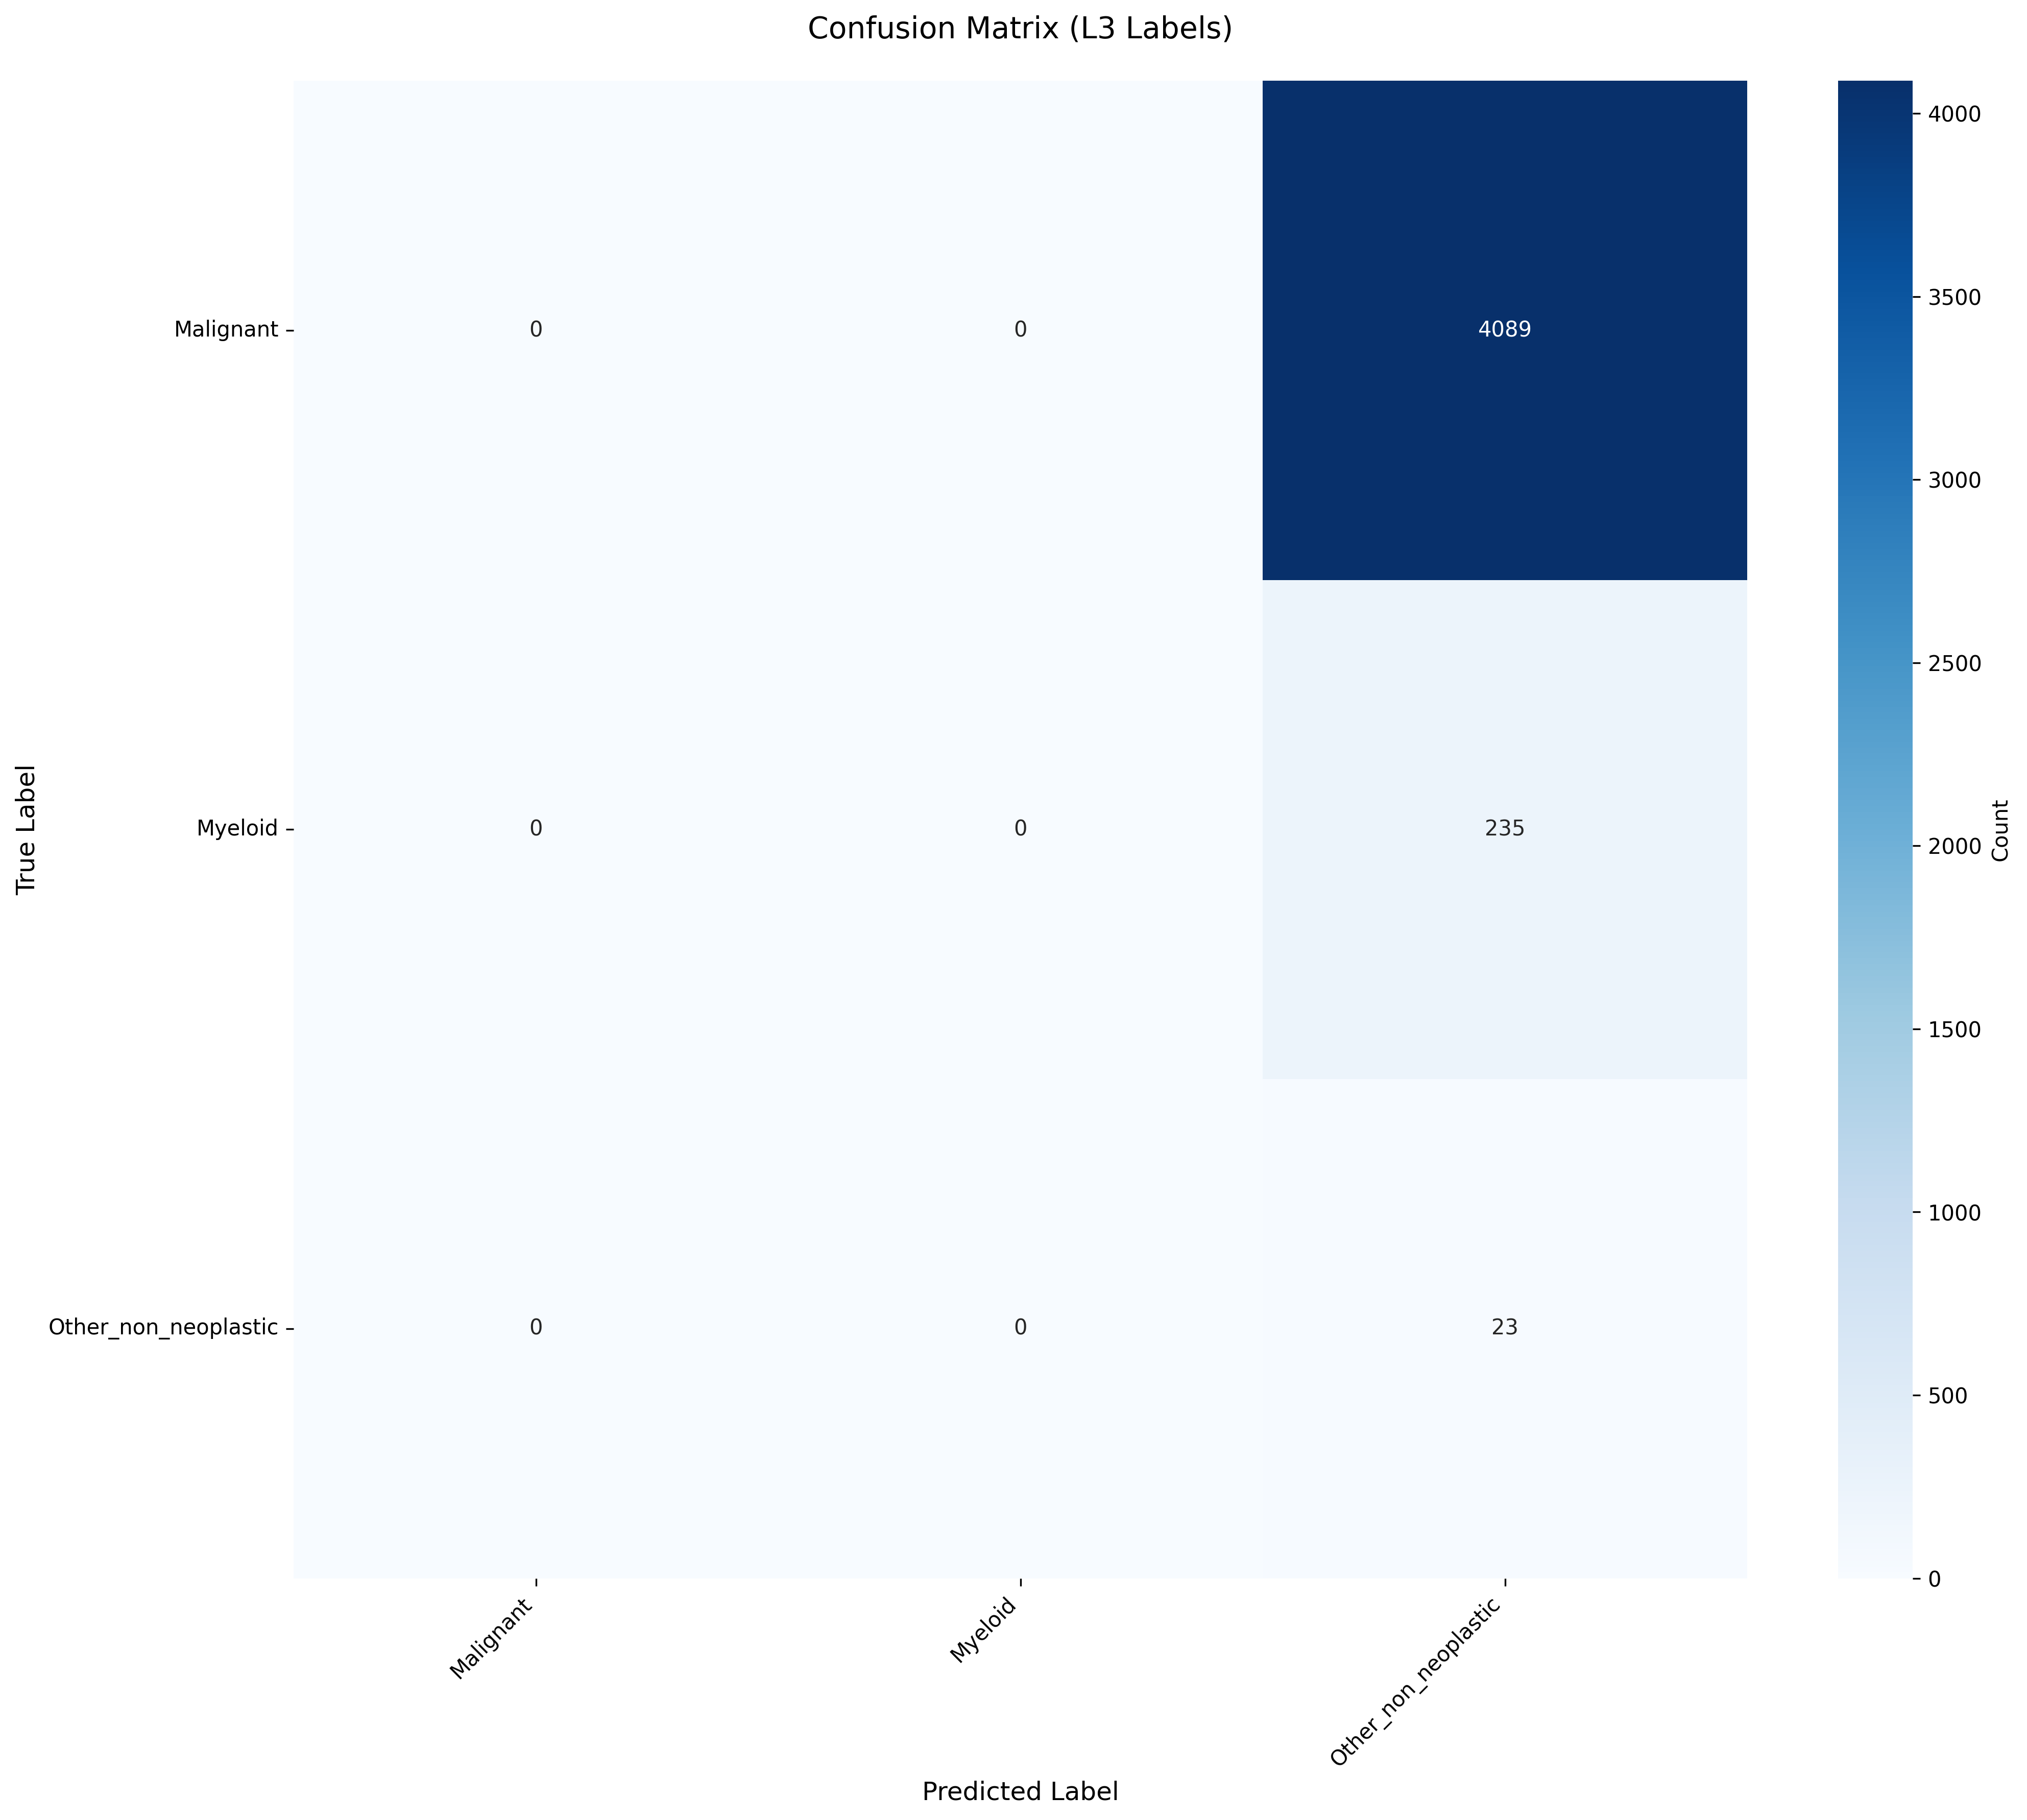

Data behind this chart, as committed beside it:
True_Label, Malignant, Myeloid, Other_non_neoplastic
Malignant, 0, 0, 4089
Myeloid, 0, 0, 235
Other_non_neoplastic, 0, 0, 23
